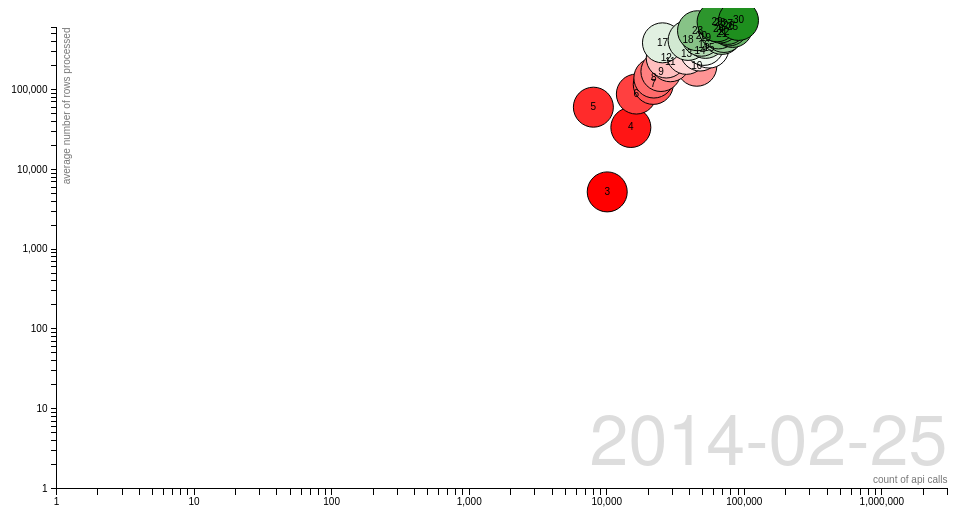
D3 v3 page, settled after 360 driven frames (6 s of simulated time); the page loaded 1 data file(s).


jQuery(document).ready(function($) {
	//used for parsing dates
	var format = d3.time.format("%Y-%m-%d");
	var startDate = 1388631964000;
	var endDate =   1412035200000;
        var minApiVersion=3;
	var maxApiVersion=32;

	$( "#slider-range" ).slider({
	      range: true,
	      min: 3,
	      max: 32,
	      values: [ 3, 32 ],
	      slide: function( event, ui ) {
		$( "#amount" ).val( ui.values[0] + " - " + ui.values[1] );
		minApiVersion = ui.values[0];
		maxApiVersion = ui.values[1];
	      }
	});
	$( "#amount" ).val( $( "#slider-range" ).slider( "values", 0 ) + " - " + $( "#slider-range" ).slider( "values", 1 ) );

	// Various accessors that specify the four dimensions of data to visualize.
	function x(d) { return d.count; }
	function y(d) { return d.avg_rows_processed; }
	function color(d) { return +d.api_version; }
	function key(d) { return d.api_version; }

	// Chart dimensions.
	var margin = {top: 19.5, right: 19.5, bottom: 19.5, left: 89.5},
	    width = 1000 - margin.right - margin.left,
	    height = 500 - margin.top - margin.bottom;

	// x-axis, y-axis are log scale, the domain is set based on the range of the data
	var xScale = d3.scale.log().domain([1, 3000000]).range([0, width]),
	    yScale = d3.scale.log().domain([1, 600000]).range([height, 0]);
	// color of the dots ranges from red to green (older to newer api versions)
	var colorScale = d3.scale.linear()
	    .domain([3, 15, 32])
	    .range(["red", "white", "green"]);

	// The x & y axes.
	var xAxis = d3.svg.axis().orient("bottom").scale(xScale).ticks(10, d3.format(",d")),
	    yAxis = d3.svg.axis().scale(yScale).orient("left").ticks(10, d3.format(",d"));

	// Create the SVG container and set the origin.
	var svg = d3.select("#chart").append("svg")
	    .attr("width", width + margin.left)
	    .attr("height", height + margin.top + margin.bottom)
	  .append("g")
	    .attr("transform", "translate(" + margin.left + "," + margin.top + ")");

	// Add the x-axis.
	svg.append("g")
	    .attr("class", "x axis")
	    .attr("transform", "translate(0," + height + ")")
	    .call(xAxis);

	// Add the y-axis.
	svg.append("g")
	    .attr("class", "y axis")
	    .call(yAxis);

	// Add an x-axis label.
	svg.append("text")
	    .attr("class", "x label")
	    .attr("text-anchor", "end")
	    .attr("x", width)
	    .attr("y", height - 6)
	    .text("count of api calls");

	// Add a y-axis label.
	svg.append("text")
	    .attr("class", "y label")
	    .attr("text-anchor", "end")
	    .attr("y", 6)
	    .attr("dy", ".75em")
	    .attr("transform", "rotate(-90)")
	    .text("average number of rows processed");

	// Add the year label; the value is set on transition.
	var label = svg.append("text")
	    .style("font-size","70px")
	    .attr("class", "year label")
	    .attr("text-anchor", "end")
	    .attr("y", height - 24)
	    .attr("x", width)
	    .text(format(new Date(startDate)));


	// Load the data.
	//apiData-oldVersions.	
	d3.json("apiData.json", function(apiDataRows) {	
	  // A bisector that returns the first value of an array, in our case the date
	  var bisect = d3.bisector(function(d) { return d[0]; });

	  // Add a dot per api version. Initialize the data at startDate, and set the colors.
	  var dot = svg.append("g")
	      .attr("class", "dot")
	    .selectAll(".dot")
	      .data(getData(startDate))
	    .enter().append("circle")
	      .attr("class", "dot")
	      .style("fill", function(d) { return colorScale(color(d)); })
	      .call(position);

	  var dotlabel = svg.append("g")
	      .attr("class", "dotslabels")
	    .selectAll(".dotslabels")
	      .data(getData(startDate))
	    .enter().append("text")
	      .attr("text-anchor", "middle")
	      .attr("dy", ".3em")
	      .attr("class", "dotslabels")
	      .call(positionlabels);

	  // Add an overlay for the year label.
	  var box = label.node().getBBox();

	  var overlay = svg.append("rect")
		.attr("class", "overlay")
		.attr("x", box.x)
		.attr("y", box.y)
		.attr("width", box.width)
		.attr("height", box.height)
		.on("mouseover", enableInteraction);

	  // Start a transition that interpolates the data based on year.
	  svg.transition()
	      .duration(30000)
	      .ease("linear")
	      .tween("year", tweenYear)
	      .each("end", enableInteraction);

	  // Positions the dots based on data.
	  function position(dot) {
	    dot .attr("cx", function(d) { return xScale(x(d)); })
		.attr("cy", function(d) { return yScale(y(d)); })
		.attr("r", 20);
	  }

	  // Positions the dots based on data.
	  function positionlabels(dotlabel) {
	    dotlabel.attr("x", function(d) { return xScale(x(d)); })
		     .attr("y", function(d) { return yScale(y(d)); })
		     .text(function(d) { return d.api_version; });
	  }


	  // After the transition finishes, you can mouseover to change the year.
	  function enableInteraction() {
	    var yearScale = d3.scale.linear()
		.domain([startDate, endDate])
		.range([box.x + 10, box.x + box.width - 10])
		.clamp(true);

	    // Cancel the current transition, if any.
	    svg.transition().duration(0);

	    overlay
		.on("mouseover", mouseover)
		.on("mouseout", mouseout)
		.on("mousemove", mousemove)
		.on("touchmove", mousemove);

	    function mouseover() {
	      label.classed("active", true);
	    }

	    function mouseout() {
	      label.classed("active", false);
	    }

	    function mousemove() {
	      displayDate(yearScale.invert(d3.mouse(this)[0]));
	    }
	  }

	  // Tweens the entire chart by first tweening the year, and then the data.
	  // For the interpolated data, the dots and label are redrawn.
	  function tweenYear() {
	    var dateInterpolator = d3.interpolateNumber(startDate, endDate);
	    return function(t) { displayDate(dateInterpolator(t)); };
	  }

	  // Updates the display to show the specified date.
	  function displayDate(time) {
	    date = new Date(time);
	    dot.data(getData(time), key).call(position);
	    dotlabel.data(getData(time), key).call(positionlabels);
	    label.text(format(date));
	  }

	  // Interpolates the dataset for the given (fractional) date.
	  function getData(time) { 
	    return apiDataRows.map(function(d) {
		return { 
		  api_version: d.api_version,
		  avg_rows_processed: interpolateValues(d.api_version, d.avg_rows_processed, time),
		  count: interpolateValues(d.api_version, d.count, time)
	        };
	    });
	  }

	  // Finds (and possibly interpolates) the value for the specified year.
	  function interpolateValues(apiVersion, values, time) { 
            if (apiVersion<minApiVersion || apiVersion>maxApiVersion) {
		return 10000000000;
	    }
	    // only interpolate if we have any data for the given time
	    var interpolatedVal=-1;
	    if (values[0][0]<=time && time<=values[values.length - 1][0]) {
	      var i = bisect.left(values, time, 0, values.length - 1),
		  a = values[i];  
	      if (i > 0) {
		var b = values[i - 1],
		    t = (time - a[0]) / (b[0] - a[0]);
		interpolatedVal=a[1] * (1 - t) + b[1] * t;
	      }
	      interpolatedVal=a[1];
	    }
	    // else draw the data point off chart
	    return interpolatedVal<1? 10000000000 : interpolatedVal;
	  }

	});
}); //jQuery Ends


### data: apiData.json
[
 {
  "count": [
   [
    1388534400000.0,
    -9645.0
   ],
   [
    1388620800000.0,
    16268.0
   ],
   [
    1388707200000.0,
    -939.0
   ],
   [
    1388793600000.0,
    20496.0
   ],
   [
    1388880000000.0,
    7852.0
   ],
   [
    1388966400000.0,
    -3946.0
   ],
   [
    1389052800000.0,
    19404.0
   ],
   [
    1389139200000.0,
    11223.0
   ],
   "... 262 more items"
  ],
  "avg_rows_processed": [
   [
    1388534400000.0,
    1312.0
   ],
   [
    1388620800000.0,
    476.3
   ],
   [
    1388707200000.0,
    1629.0
   ],
   [
    1388793600000.0,
    1247.0
   ],
   [
    1388880000000.0,
    925.5
   ],
   [
    1388966400000.0,
    2357.0
   ],
   [
    1389052800000.0,
    754.4
   ],
   [
    1389139200000.0,
    1224.0
   ],
   "... 262 more items"
  ],
  "api_version": "3"
 },
 {
  "count": [
   [
    1388534400000.0,
    -8981.0
   ],
   [
    1388620800000.0,
    -10356.0
   ],
   [
    1388707200000.0,
    20177.0
   ],
   [
    1388793600000.0,
    17871.0
   ],
   [
    1388880000000.0,
    8375.0
   ],
   [
    1388966400000.0,
    30706.0
   ],
   [
    1389052800000.0,
    -3326.0
   ],
   [
    1389139200000.0,
    2675.0
   ],
   "... 262 more items"
  ],
  "avg_rows_processed": [
   [
    1388534400000.0,
    27557.0
   ],
   [
    1388620800000.0,
    29606.0
   ],
   [
    1388707200000.0,
    28533.0
   ],
   [
    1388793600000.0,
    26237.0
   ],
   [
    1388880000000.0,
    29554.0
   ],
   [
    1388966400000.0,
    29623.0
   ],
   [
    1389052800000.0,
    29307.0
   ],
   [
    1389139200000.0,
    28871.0
   ],
   "... 262 more items"
  ],
  "api_version": "4"
 },
 {
  "count": [
   [
    1388534400000.0,
    26301.0
   ],
   [
    1388620800000.0,
    36875.0
   ],
   [
    1388707200000.0,
    9547.0
   ],
   [
    1388793600000.0,
    10223.0
   ],
   [
    1388880000000.0,
    -1856.0
   ],
   [
    1388966400000.0,
    7282.0
   ],
   [
    1389052800000.0,
    29165.0
   ],
   [
    1389139200000.0,
    14354.0
   ],
   "... 262 more items"
  ],
  "avg_rows_processed": [
   [
    1388534400000.0,
    54438.0
   ],
   [
    1388620800000.0,
    54175.0
   ],
   [
    1388707200000.0,
    54658.0
   ],
   [
    1388793600000.0,
    56903.0
   ],
   [
    1388880000000.0,
    54849.0
   ],
   [
    1388966400000.0,
    56246.0
   ],
   [
    1389052800000.0,
    56320.0
   ],
   [
    1389139200000.0,
    56487.0
   ],
   "... 262 more items"
  ],
  "api_version": "5"
 },
 {
  "count": [
   [
    1388534400000.0,
    28997.0
   ],
   [
    1388620800000.0,
    16437.0
   ],
   [
    1388707200000.0,
    26435.0
   ],
   [
    1388793600000.0,
    21530.0
   ],
   [
    1388880000000.0,
    13779.0
   ],
   [
    1388966400000.0,
    9541.0
   ],
   [
    1389052800000.0,
    21857.0
   ],
   [
    1389139200000.0,
    339.0
   ],
   "... 262 more items"
  ],
  "avg_rows_processed": [
   [
    1388534400000.0,
    84686.0
   ],
   [
    1388620800000.0,
    83522.0
   ],
   [
    1388707200000.0,
    84074.0
   ],
   [
    1388793600000.0,
    83340.0
   ],
   [
    1388880000000.0,
    83268.0
   ],
   [
    1388966400000.0,
    83649.0
   ],
   [
    1389052800000.0,
    82340.0
   ],
   [
    1389139200000.0,
    83607.0
   ],
   "... 262 more items"
  ],
  "api_version": "6"
 },
 {
  "count": [
   [
    1388534400000.0,
    30278.0
   ],
   [
    1388620800000.0,
    22927.0
   ],
   [
    1388707200000.0,
    26426.0
   ],
   [
    1388793600000.0,
    12533.0
   ],
   [
    1388880000000.0,
    24670.0
   ],
   [
    1388966400000.0,
    18448.0
   ],
   [
    1389052800000.0,
    19310.0
   ],
   [
    1389139200000.0,
    28449.0
   ],
   "... 262 more items"
  ],
  "avg_rows_processed": [
   [
    1388534400000.0,
    110028.0
   ],
   [
    1388620800000.0,
    109812.0
   ],
   [
    1388707200000.0,
    108956.0
   ],
   [
    1388793600000.0,
    109175.0
   ],
   [
    1388880000000.0,
    110008.0
   ],
   [
    1388966400000.0,
    109226.0
   ],
   [
    1389052800000.0,
    110271.0
   ],
   [
    1389139200000.0,
    111593.0
   ],
   "... 262 more items"
  ],
  "api_version": "7"
 },
 {
  "count": [
   [
    1388534400000.0,
    18927.0
   ],
   [
    1388620800000.0,
    27424.0
   ],
   [
    1388707200000.0,
    27675.0
   ],
   [
    1388793600000.0,
    19000.0
   ],
   [
    1388880000000.0,
    26708.0
   ],
   [
    1388966400000.0,
    4532.0
   ],
   [
    1389052800000.0,
    32998.0
   ],
   [
    1389139200000.0,
    26251.0
   ],
   "... 262 more items"
  ],
  "avg_rows_processed": [
   [
    1388534400000.0,
    134844.0
   ],
   [
    1388620800000.0,
    136381.0
   ],
   [
    1388707200000.0,
    135612.0
   ],
   [
    1388793600000.0,
    137006.0
   ],
   [
    1388880000000.0,
    137235.0
   ],
   [
    1388966400000.0,
    137561.0
   ],
   [
    1389052800000.0,
    136746.0
   ],
   [
    1389139200000.0,
    138782.0
   ],
   "... 262 more items"
  ],
  "api_version": "8"
 },
 {
  "count": [
   [
    1388534400000.0,
    28279.0
   ],
   [
    1388620800000.0,
    14510.0
   ],
   [
    1388707200000.0,
    28633.0
   ],
   [
    1388793600000.0,
    35932.0
   ],
   [
    1388880000000.0,
    30341.0
   ],
   [
    1388966400000.0,
    19368.0
   ],
   [
    1389052800000.0,
    25443.0
   ],
   [
    1389139200000.0,
    18593.0
   ],
   "... 262 more items"
  ],
  "avg_rows_processed": [
   [
    1388534400000.0,
    161825.0
   ],
   [
    1388620800000.0,
    162764.0
   ],
   [
    1388707200000.0,
    164117.0
   ],
   [
    1388793600000.0,
    163599.0
   ],
   [
    1388880000000.0,
    162174.0
   ],
   [
    1388966400000.0,
    164186.0
   ],
   [
    1389052800000.0,
    164359.0
   ],
   [
    1389139200000.0,
    163811.0
   ],
   "... 262 more items"
  ],
  "api_version": "9"
 },
 {
  "count": [
   [
    1388534400000.0,
    29379.0
   ],
   [
    1388620800000.0,
    29993.0
   ],
   [
    1388707200000.0,
    29577.0
   ],
   [
    1388793600000.0,
    38620.0
   ],
   [
    1388880000000.0,
    24409.0
   ],
   [
    1388966400000.0,
    44064.0
   ],
   [
    1389052800000.0,
    41080.0
   ],
   [
… [head cut at 6 KiB]